2-way image classification set "cherry-leaves" from GitHub (BogdanFSD/ML5-Mildew-Detection); label vocabulary: healthy cut cherry leaf, powdery mildew cut cherry leaf.

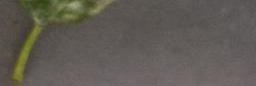
Label: powdery mildew cut cherry leaf

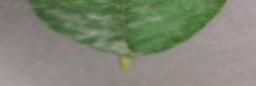
Label: powdery mildew cut cherry leaf

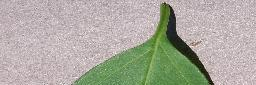
Label: healthy cut cherry leaf

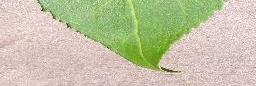
Label: healthy cut cherry leaf

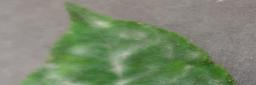
Label: powdery mildew cut cherry leaf

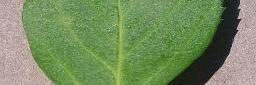
Label: healthy cut cherry leaf
